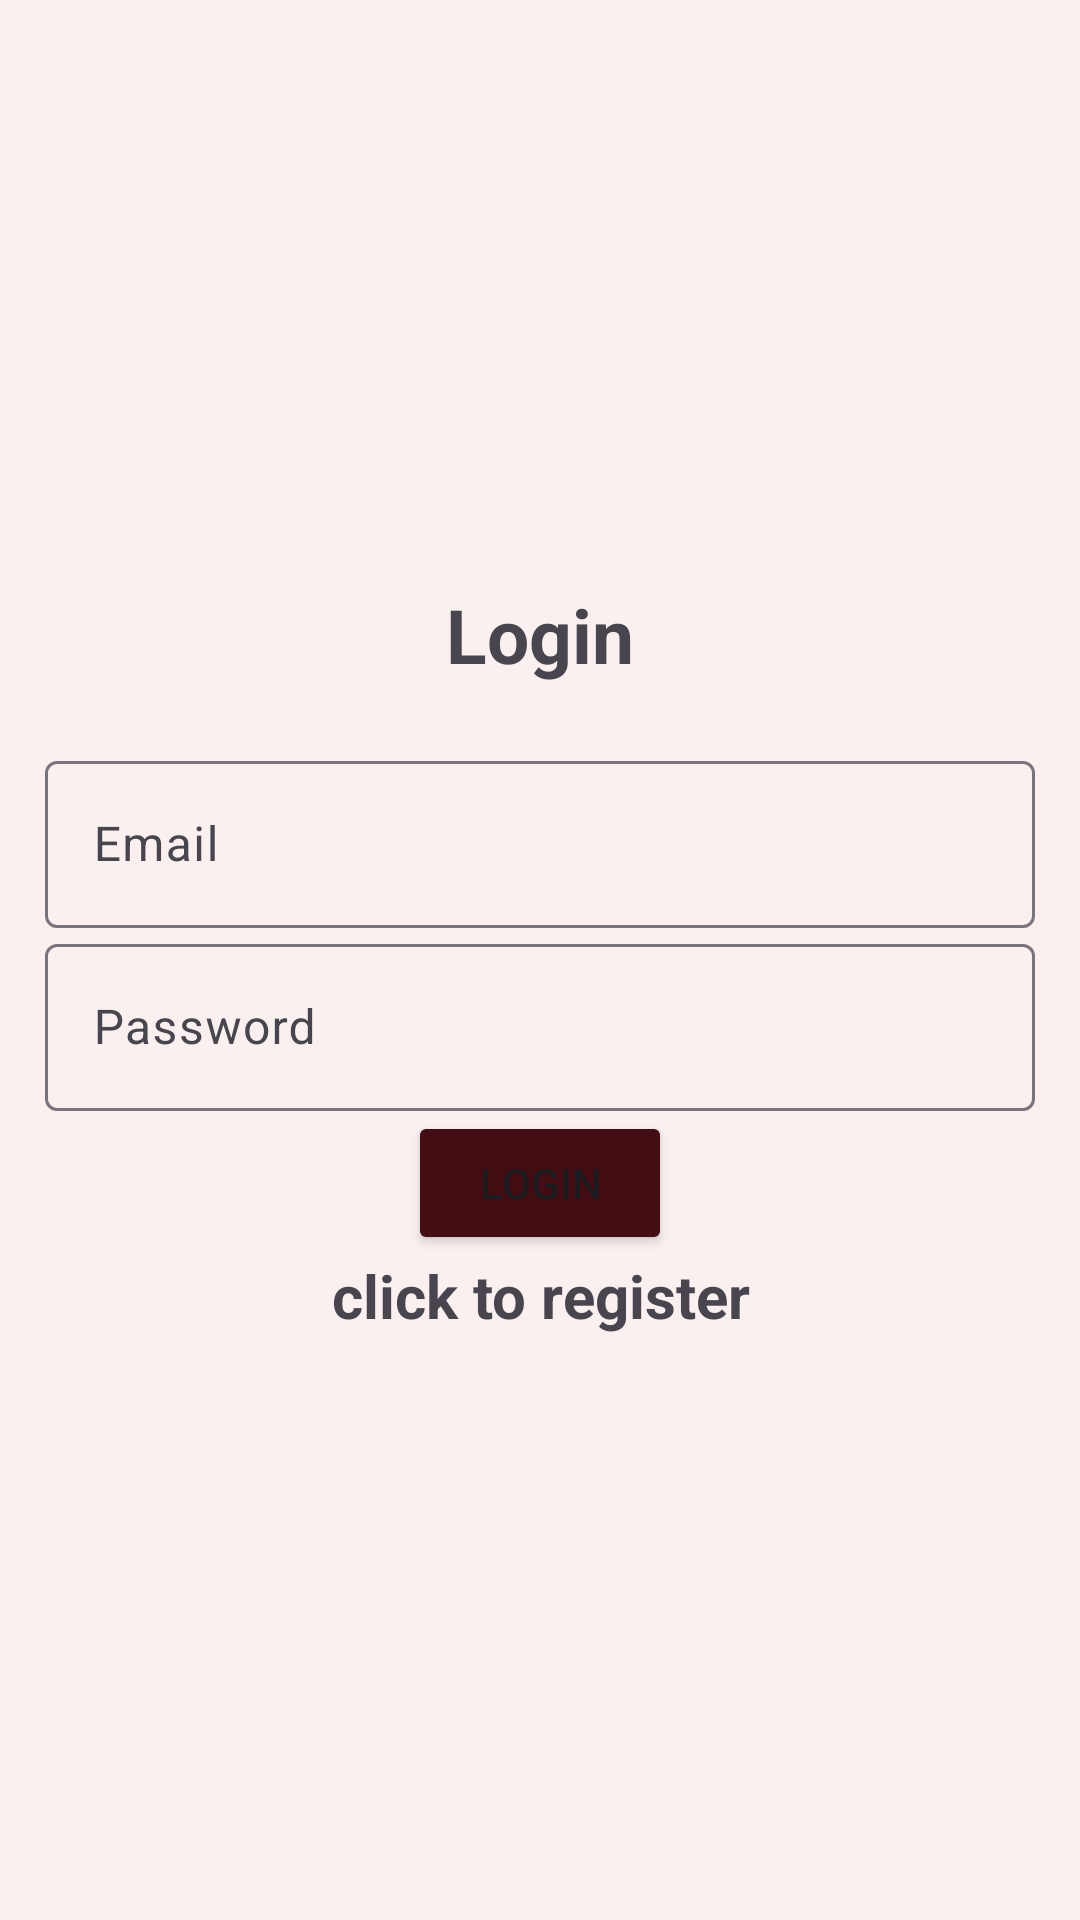

This screen was rendered from an Android layout file. Write that file and the resources it references.
<!-- AndroidManifest.xml: application theme Theme.Material3.Light -->
<!-- res/layout/activity_login.xml -->
<?xml version="1.0" encoding="utf-8"?>
<LinearLayout xmlns:android="http://schemas.android.com/apk/res/android"
    xmlns:app="http://schemas.android.com/apk/res-auto"
    xmlns:tools="http://schemas.android.com/tools"
    android:layout_width="match_parent"
    android:layout_height="match_parent"
    android:background="#FAF0F0"
    android:gravity="center"
    android:orientation="vertical"
    android:padding="15dp"
    tools:context=".Login">

    <TextView
        android:layout_width="match_parent"
        android:layout_height="wrap_content"
        android:layout_marginBottom="20dp"
        android:gravity="center"
        android:text="@string/login"
        android:textSize="25sp"
        android:textStyle="bold" />

    <com.google.android.material.textfield.TextInputLayout
        android:layout_width="match_parent"
        android:layout_height="wrap_content">

        <com.google.android.material.textfield.TextInputEditText
            android:id="@+id/email"
            android:layout_width="match_parent"
            android:layout_height="wrap_content"
            android:hint="@string/email" />
    </com.google.android.material.textfield.TextInputLayout>

    <com.google.android.material.textfield.TextInputLayout
        android:layout_width="match_parent"
        android:layout_height="wrap_content">

        <com.google.android.material.textfield.TextInputEditText
            android:id="@+id/password"
            android:layout_width="match_parent"
            android:layout_height="wrap_content"
            android:hint="@string/password" />
    </com.google.android.material.textfield.TextInputLayout>

    <ProgressBar
        android:id="@+id/progressBar"
        android:layout_width="wrap_content"
        android:layout_height="wrap_content"
        android:visibility="gone" />


    <Button
        android:id="@+id/btn_login"
        android:layout_width="wrap_content"
        android:layout_height="wrap_content"
        android:backgroundTint="#430E13"
        android:text="@string/login" />

    <TextView
        android:id="@+id/registerNow"
        android:layout_width="match_parent"
        android:layout_height="wrap_content"
        android:gravity="center"
        android:text="@string/click_to_register"
        android:textSize="20sp"
        android:textStyle="bold" />


</LinearLayout>
<!-- resources referenced by this layout -->
<resources>
  <string name="click_to_register">click to register</string>
  <string name="email">Email</string>
  <string name="login">Login</string>
  <string name="password">Password</string>
</resources>
